Run: headless pygame with SDL's dummy video driver; simulated clock (each Clock.tick advances the game by its frame time, no real sleeping); random seed 0; keys injected as events and as key.get_pressed() state; mouse plan: one left click at the window centre at the start of phase 2, then a move to the lower-right quarter at the start of phase 3.
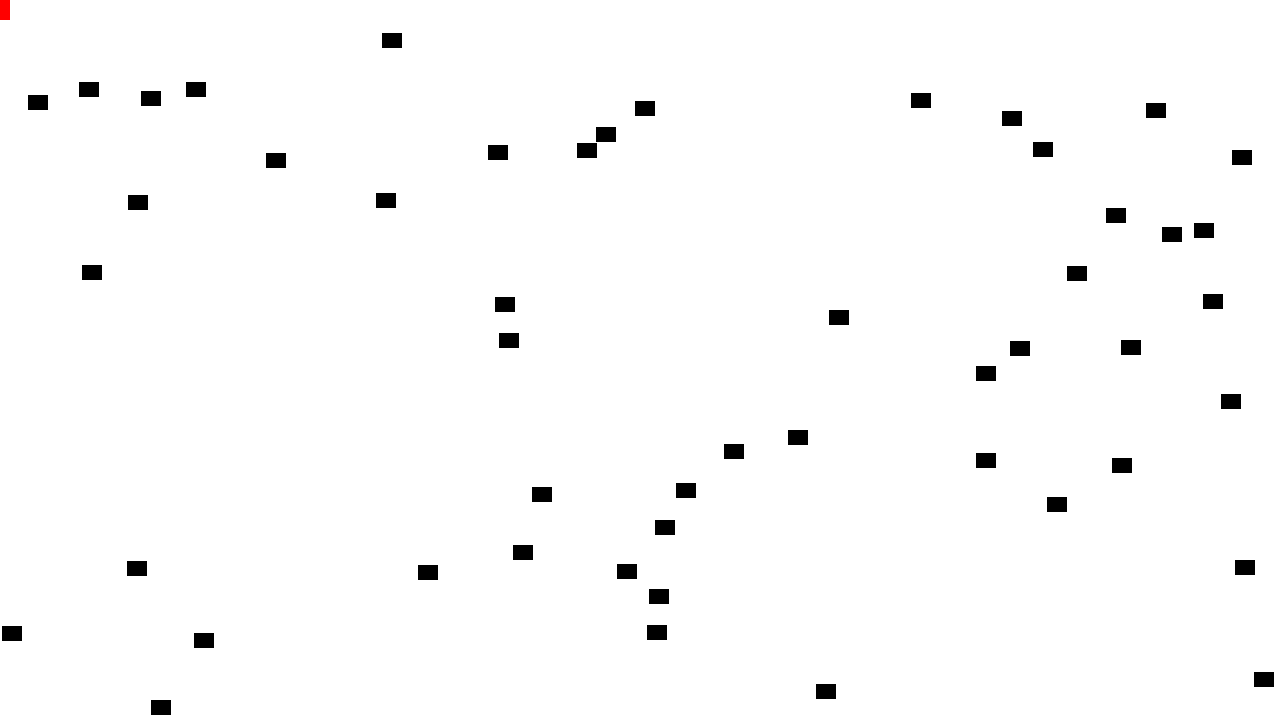
Frame 1 of 4 · flips 1–60 · no input
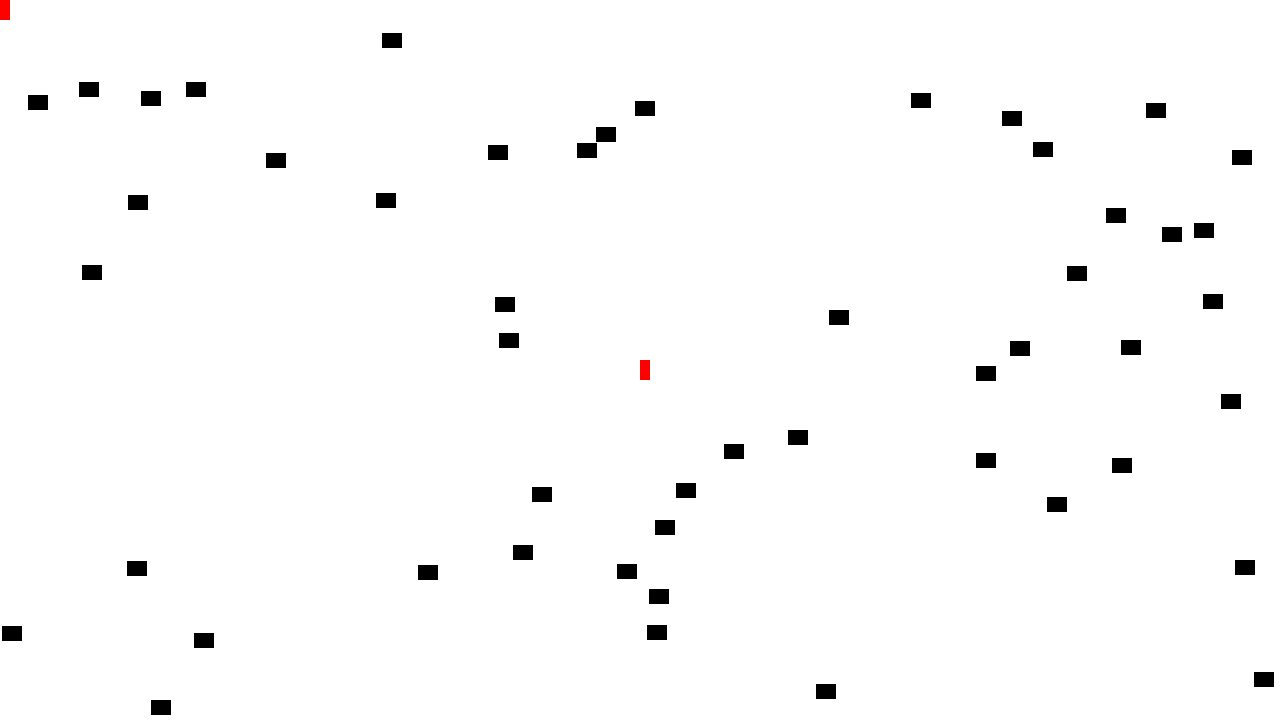
Frame 2 of 4 · flips 61–180 · clicked the window centre · tapped SPACE, RETURN · held RIGHT (→), D
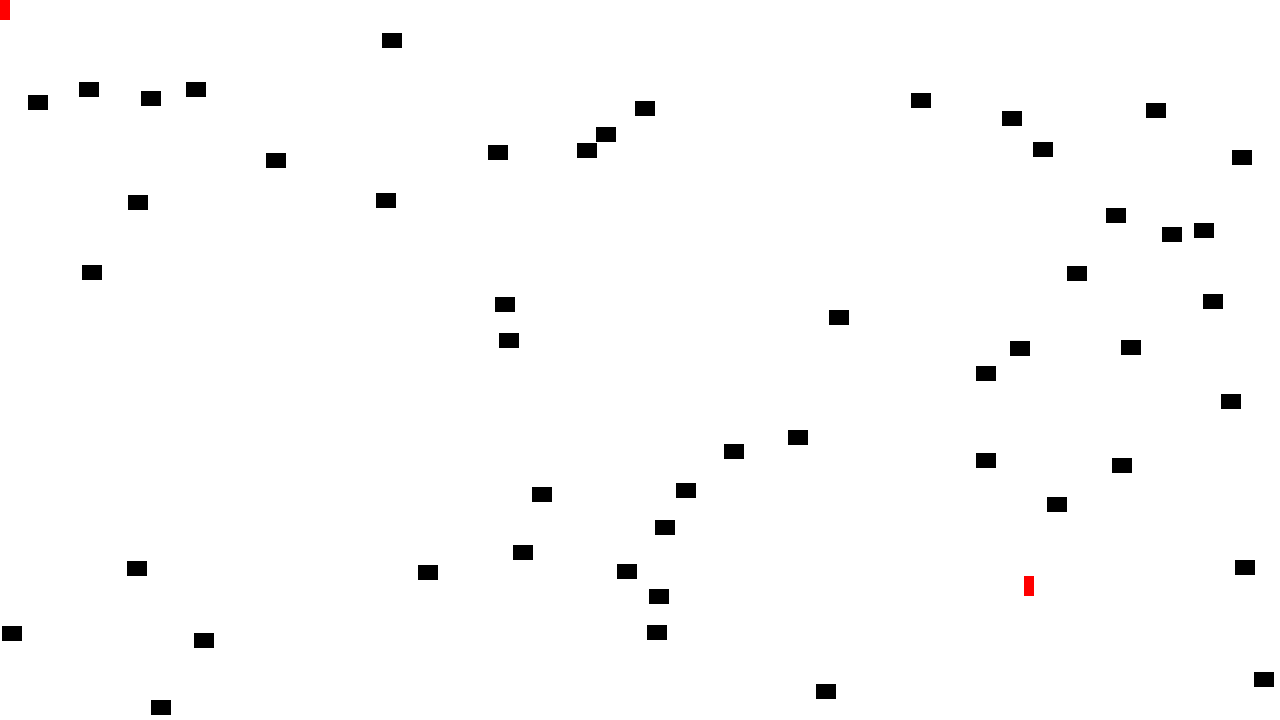
Frame 3 of 4 · flips 181–300 · moved the mouse to the lower-right quarter · held DOWN (↓), S
Frame 4 of 4 · flips 301–420 · held LEFT (←), A, UP (↑), W · screen unchanged from frame 3, image omitted

The pygame program that drew these frames:

import pygame, random

black = (  0,   0,   0)
white = (255, 255, 255)
red = (255,   0,   0)

class Collectible(pygame.sprite.Sprite):

    def __init__ (self, colour, width, height):
        pygame.sprite.Sprite.__init__(self)

        self.image = pygame.Surface([width, height])
        self.image.fill(colour)

        self.rect = self.image.get_rect()

pygame.init()

screen_width = 1280
screen_height = 720

screen = pygame.display.set_mode([screen_width, screen_height])

collectibleList = pygame.sprite.Group()
all_sprite_list = pygame.sprite.Group()

score = 0
clock = pygame.time.Clock()


for i in  range(50):
    collectible = Collectible(black, 20, 15)

    collectible.rect.x = random.randrange(screen_width - 20)
    collectible.rect.y = random.randrange(screen_height - 15)

    collectibleList.add(collectible)
    all_sprite_list.add(collectible)

    #Player
    player = Collectible(red, 10, 20)
    all_sprite_list.add(player)

done = False


while done == False:

    for event in pygame.event.get(): 
        if event.type == pygame.QUIT: 
            done = True

    screen.fill(white)
    
    pos = pygame.mouse.get_pos()

    player.rect.x = pos[0]
    player.rect.y = pos[1]

    collectibleHitList = pygame.sprite.spritecollide(player, collectibleList, True)

    for collectible in collectibleHitList:
        score += 1
        print(score)

    all_sprite_list.draw(screen)

    pygame.display.flip()

    clock.tick(60)


pygame.quit()
        




    
    
